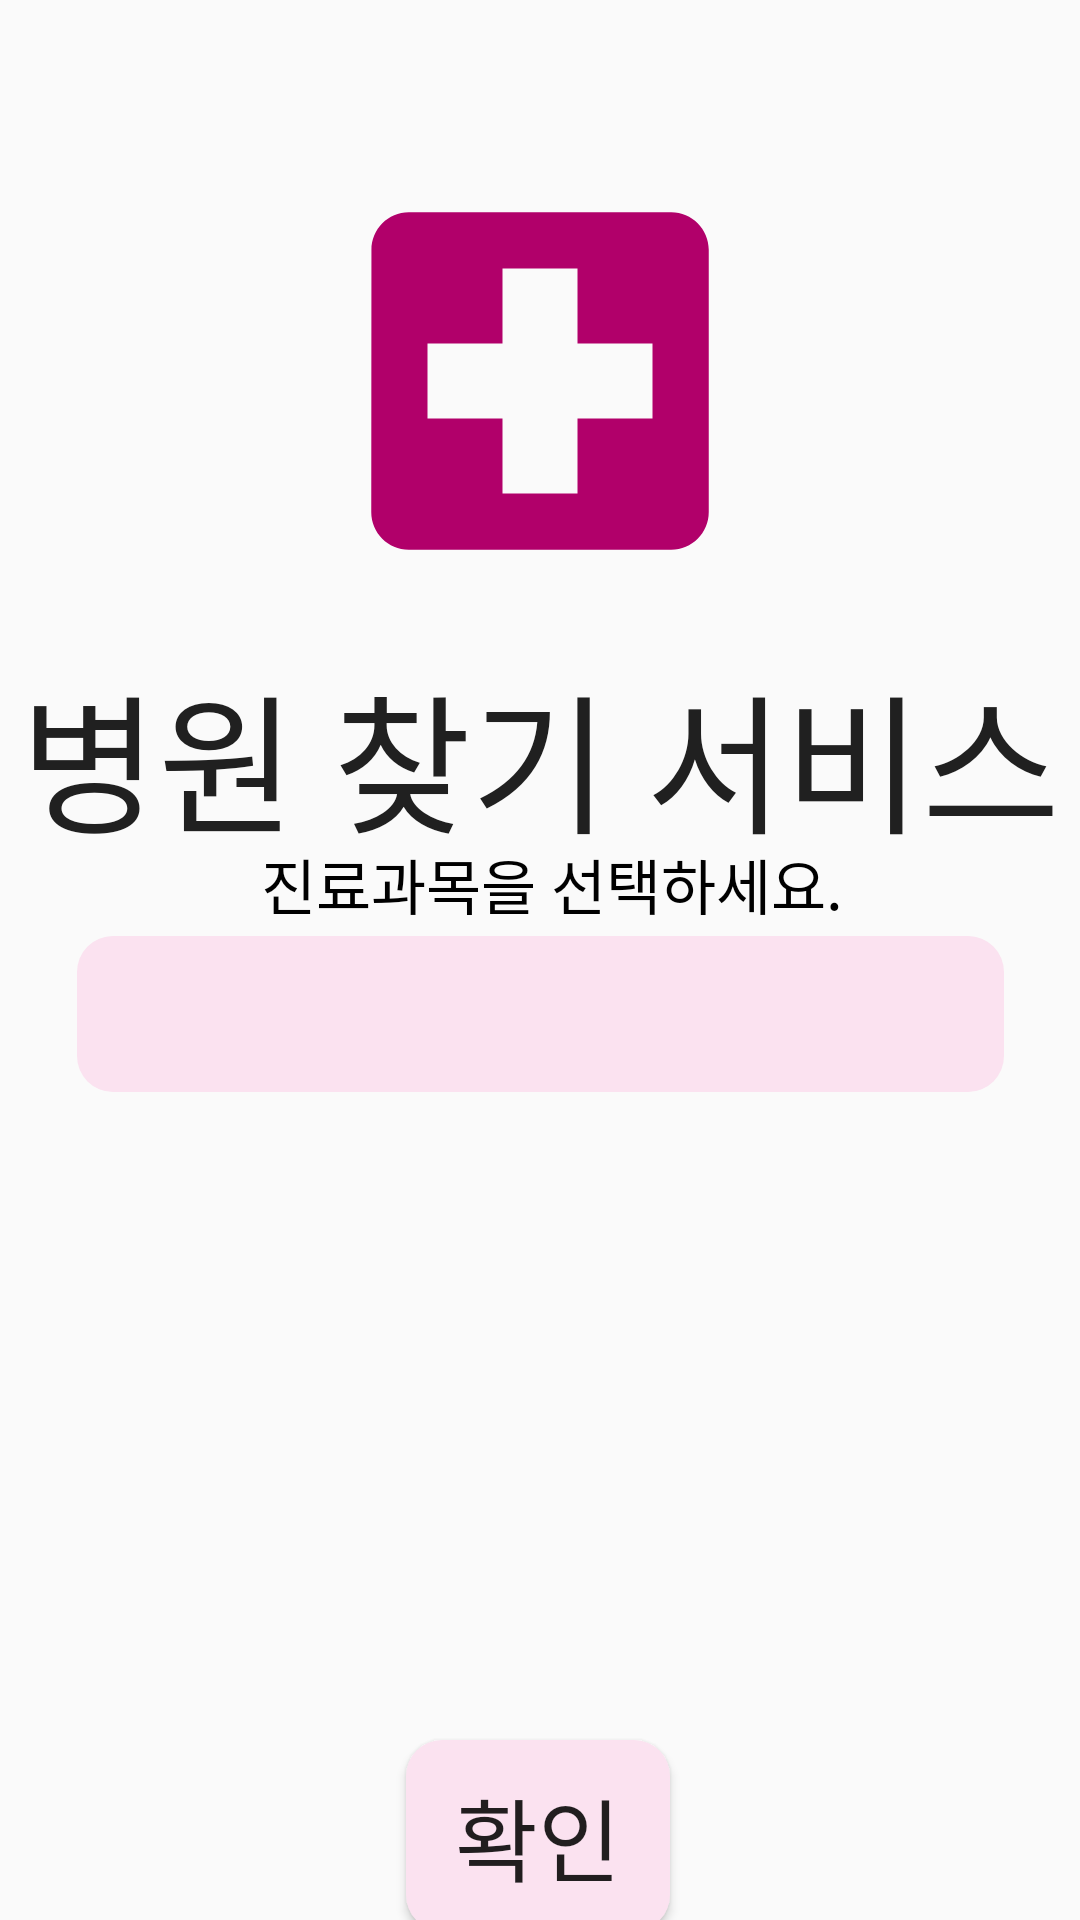

This screen was rendered from an Android layout file. Write that file and the resources it references.
<!-- AndroidManifest.xml: application theme Theme.HospitalService -->
<!-- res/layout/activity_start.xml -->
<?xml version="1.0" encoding="utf-8"?>
<androidx.constraintlayout.widget.ConstraintLayout xmlns:android="http://schemas.android.com/apk/res/android"
    xmlns:app="http://schemas.android.com/apk/res-auto"
    xmlns:tools="http://schemas.android.com/tools"
    android:layout_width="match_parent"
    android:layout_height="match_parent"
    android:layout_gravity="center"
    tools:context=".StartActivity">

    <ImageView
        android:layout_width="150dp"
        android:layout_height="150dp"
        android:layout_marginTop="52dp"
        android:src="@drawable/ic_baseline_local_hospital_24"
        app:layout_constraintEnd_toEndOf="parent"
        app:layout_constraintStart_toStartOf="parent"
        app:layout_constraintTop_toTopOf="parent" />

    <TextView
        android:id="@+id/title"
        android:layout_width="0dp"
        android:layout_height="wrap_content"
        android:layout_marginTop="216dp"
        android:fontFamily="@font/font"
        android:gravity="center"
        android:text="@string/title"
        android:textColor="#202020"
        android:textSize="50sp"
        app:layout_constraintEnd_toEndOf="parent"
        app:layout_constraintStart_toStartOf="parent"
        app:layout_constraintTop_toTopOf="parent" />

    <TextView
        android:id="@+id/guideDepart"
        android:layout_width="wrap_content"
        android:layout_height="wrap_content"
        android:layout_marginTop="280dp"
        android:text="진료과목을 선택하세요."
        android:textSize="20dp"
        android:textColor="@color/black"
        app:layout_constraintEnd_toEndOf="parent"
        app:layout_constraintHorizontal_bias="0.525"
        app:layout_constraintStart_toStartOf="parent"
        app:layout_constraintTop_toTopOf="parent" />

    <Spinner
        android:id="@+id/spinner_field"
        android:layout_width="309dp"
        android:layout_height="52dp"
        android:layout_marginTop="312dp"
        android:background="@drawable/button_round"
        android:gravity="center"
        android:spinnerMode="dropdown"
        app:layout_constraintEnd_toEndOf="parent"
        app:layout_constraintStart_toStartOf="parent"
        app:layout_constraintTop_toTopOf="parent" />

    <Button
        android:id="@+id/button"
        android:layout_width="wrap_content"
        android:layout_height="wrap_content"
        android:layout_marginTop="580dp"
        android:background="@drawable/button_round"
        android:fontFamily="@font/font"
        android:onClick="onClick"
        android:padding="10dp"
        android:text="확인"
        android:textSize="30sp"
        app:layout_constraintEnd_toEndOf="parent"
        app:layout_constraintHorizontal_bias="0.498"
        app:layout_constraintStart_toStartOf="parent"
        app:layout_constraintTop_toTopOf="parent"></Button>

</androidx.constraintlayout.widget.ConstraintLayout>
<!-- resources referenced by this layout -->
<resources>
  <color name="black">#FF000000</color>
  <!-- drawable button_round (drawable) -->
  <?xml version="1.0" encoding="utf-8"?>
  <shape xmlns:android="http://schemas.android.com/apk/res/android"
      android:padding="10dp"
      android:shape="rectangle" >
      <solid android:color="@color/pink_200" />
      <corners
          android:bottomLeftRadius="12dp"
          android:bottomRightRadius="12dp"
          android:topLeftRadius="12dp"
          android:topRightRadius="12dp" />
  </shape>
  <!-- drawable ic_baseline_local_hospital_24 (drawable) -->
  <vector android:height="24dp" android:tint="@color/pink_500"
      android:viewportHeight="24" android:viewportWidth="24"
      android:width="24dp" xmlns:android="http://schemas.android.com/apk/res/android">
      <path android:fillColor="@android:color/white" android:pathData="M19,3L5,3c-1.1,0 -1.99,0.9 -1.99,2L3,19c0,1.1 0.9,2 2,2h14c1.1,0 2,-0.9 2,-2L21,5c0,-1.1 -0.9,-2 -2,-2zM18,14h-4v4h-4v-4L6,14v-4h4L10,6h4v4h4v4z"/>
  </vector>
  <string name="title">병원 찾기 서비스</string>
  <style name="Theme.HospitalService" parent="Theme.AppCompat.Light">
          
          <item name="colorPrimary">@color/pink_200</item>
          <item name="colorPrimaryVariant">@color/pink_500</item>
          <item name="colorOnPrimary">@color/white</item>
          
          
          <item name="colorSecondary">@color/teal_200</item>
          <item name="colorSecondaryVariant">@color/teal_700</item>
          <item name="colorOnSecondary">@color/black</item>
          
          <item name="android:statusBarColor">?attr/colorPrimaryVariant</item>
          
      </style>
  <color name="pink_200">#FBE2F0</color>
  <color name="pink_500">#B1006A</color>
  <color name="white">#FFFFFFFF</color>
  <color name="teal_200">#FF03DAC5</color>
  <color name="teal_700">#FF018786</color>
</resources>
